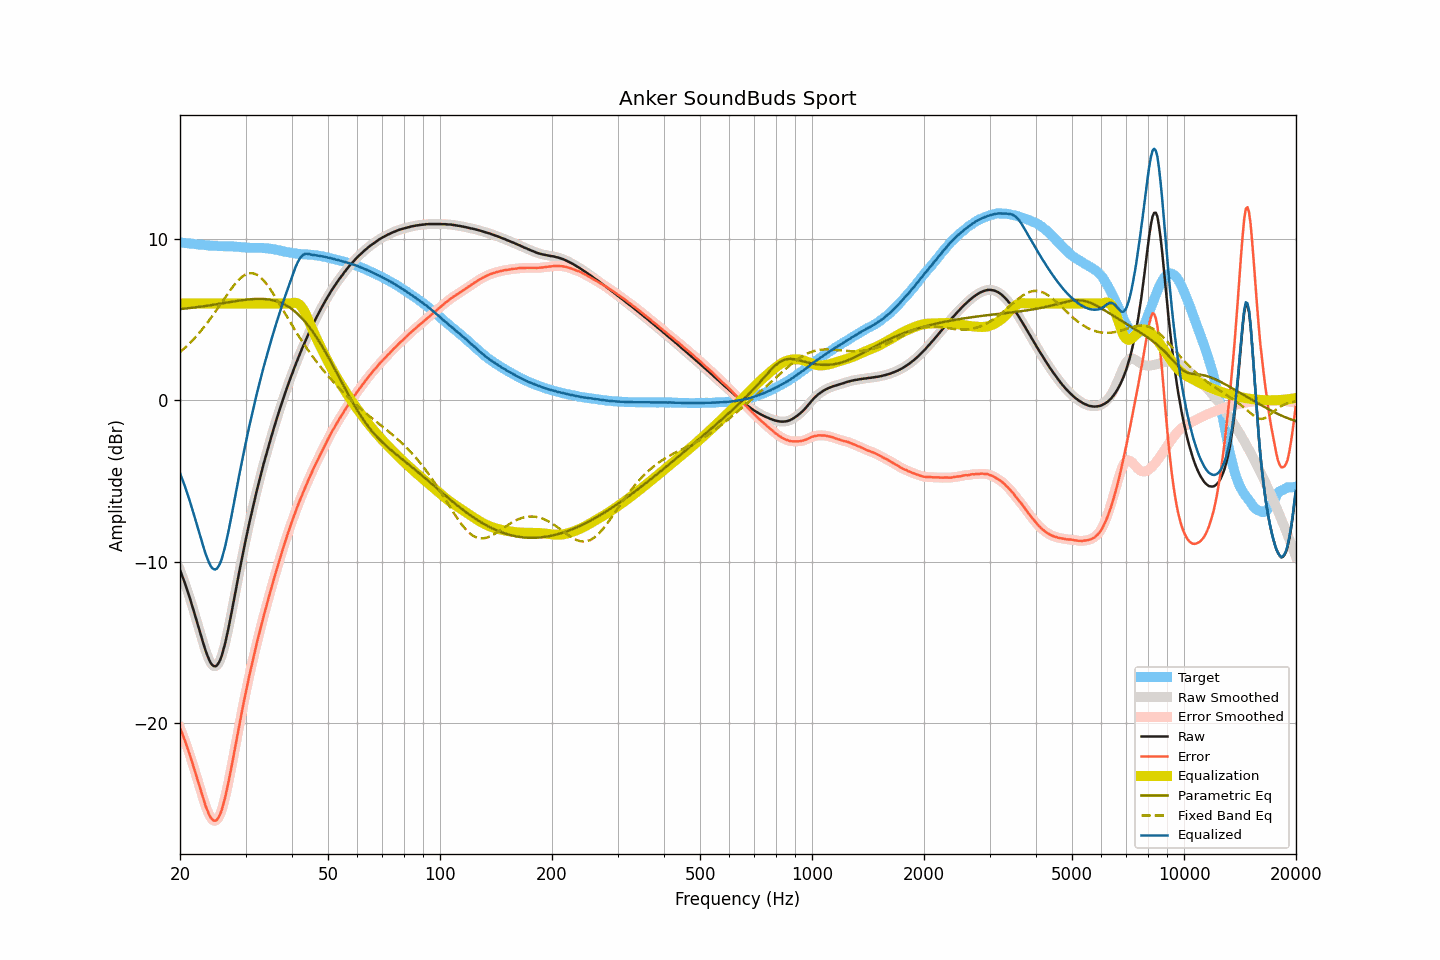

The data file committed next to this chart (first rows):
frequency, raw, smoothed, error, error_smoothed, equalization, parametric_eq, fixed_band_eq, equalized_raw, equalized_smoothed, target
20.00, -10.51, -10.51, -20.29, -20.29, 6.00, 5.65, 2.99, -4.51, -4.51, 9.78
20.20, -10.77, -10.77, -20.54, -20.54, 6.00, 5.66, 3.07, -4.77, -4.77, 9.77
20.40, -11.04, -11.04, -20.80, -20.80, 6.00, 5.67, 3.16, -5.04, -5.04, 9.76
20.61, -11.31, -11.32, -21.06, -21.07, 6.00, 5.69, 3.25, -5.31, -5.32, 9.75
20.81, -11.61, -11.61, -21.35, -21.35, 6.00, 5.70, 3.34, -5.61, -5.61, 9.74
21.02, -11.91, -11.90, -21.64, -21.63, 6.00, 5.71, 3.44, -5.91, -5.90, 9.73
21.23, -12.21, -12.21, -21.92, -21.93, 6.00, 5.72, 3.53, -6.21, -6.21, 9.72
21.44, -12.53, -12.53, -22.24, -22.23, 6.00, 5.73, 3.64, -6.53, -6.53, 9.71
21.66, -12.85, -12.85, -22.55, -22.55, 6.00, 5.74, 3.74, -6.85, -6.85, 9.70
21.87, -13.19, -13.19, -22.88, -22.88, 6.00, 5.75, 3.85, -7.19, -7.19, 9.68
22.09, -13.53, -13.53, -23.20, -23.21, 6.00, 5.77, 3.95, -7.53, -7.53, 9.67
22.31, -13.88, -13.88, -23.54, -23.54, 6.00, 5.78, 4.07, -7.88, -7.88, 9.66
22.54, -14.21, -14.22, -23.86, -23.87, 6.00, 5.79, 4.18, -8.21, -8.22, 9.65
22.76, -14.56, -14.56, -24.20, -24.20, 6.00, 5.81, 4.30, -8.56, -8.56, 9.64
22.99, -14.90, -14.90, -24.53, -24.53, 6.00, 5.82, 4.42, -8.90, -8.90, 9.64
23.22, -15.22, -15.22, -24.84, -24.85, 6.00, 5.83, 4.55, -9.22, -9.22, 9.63
23.45, -15.53, -15.52, -25.14, -25.14, 6.00, 5.85, 4.67, -9.53, -9.52, 9.62
23.69, -15.79, -15.80, -25.40, -25.40, 6.00, 5.86, 4.81, -9.79, -9.80, 9.60
23.92, -16.04, -16.04, -25.63, -25.64, 6.00, 5.88, 4.94, -10.04, -10.04, 9.59
24.16, -16.25, -16.24, -25.83, -25.82, 6.00, 5.89, 5.07, -10.25, -10.24, 9.58
24.40, -16.39, -16.38, -25.96, -25.96, 6.00, 5.91, 5.21, -10.39, -10.38, 9.57
24.65, -16.46, -16.46, -26.03, -26.03, 6.00, 5.92, 5.35, -10.46, -10.46, 9.57
24.89, -16.48, -16.47, -26.04, -26.04, 6.00, 5.94, 5.49, -10.48, -10.47, 9.57
25.14, -16.42, -16.41, -25.98, -25.97, 6.00, 5.96, 5.64, -10.42, -10.41, 9.57
25.39, -16.27, -16.28, -25.83, -25.84, 6.00, 5.97, 5.78, -10.27, -10.28, 9.55
25.65, -16.08, -16.07, -25.63, -25.63, 6.00, 5.99, 5.93, -10.08, -10.07, 9.55
25.91, -15.81, -15.80, -25.36, -25.35, 6.00, 6.00, 6.07, -9.81, -9.80, 9.55
26.16, -15.45, -15.47, -25.00, -25.01, 6.00, 6.02, 6.22, -9.45, -9.47, 9.55
26.43, -15.08, -15.08, -24.63, -24.62, 6.00, 6.04, 6.37, -9.08, -9.08, 9.55
26.69, -14.65, -14.65, -24.19, -24.19, 6.00, 6.05, 6.51, -8.65, -8.65, 9.54
26.96, -14.18, -14.19, -23.72, -23.73, 6.00, 6.07, 6.65, -8.18, -8.19, 9.54
27.23, -13.69, -13.69, -23.23, -23.23, 6.00, 6.09, 6.79, -7.69, -7.69, 9.54
27.50, -13.18, -13.18, -22.72, -22.72, 6.00, 6.10, 6.93, -7.18, -7.18, 9.54
27.77, -12.65, -12.65, -22.18, -22.18, 6.00, 6.12, 7.06, -6.65, -6.65, 9.53
28.05, -12.12, -12.13, -21.65, -21.65, 6.00, 6.14, 7.18, -6.12, -6.13, 9.52
28.33, -11.59, -11.60, -21.11, -21.12, 6.00, 6.15, 7.30, -5.59, -5.60, 9.52
28.62, -11.09, -11.08, -20.59, -20.59, 6.00, 6.17, 7.41, -5.09, -5.08, 9.51
28.90, -10.55, -10.56, -20.06, -20.06, 6.00, 6.18, 7.51, -4.55, -4.56, 9.50
29.19, -10.05, -10.05, -19.54, -19.54, 6.00, 6.20, 7.60, -4.05, -4.05, 9.49
29.48, -9.54, -9.55, -19.02, -19.03, 6.00, 6.21, 7.68, -3.54, -3.55, 9.48
29.78, -9.06, -9.06, -18.54, -18.53, 6.00, 6.22, 7.75, -3.06, -3.06, 9.47
30.08, -8.58, -8.58, -18.05, -18.05, 6.00, 6.23, 7.80, -2.58, -2.58, 9.46
30.38, -8.11, -8.11, -17.57, -17.57, 6.00, 6.24, 7.85, -2.11, -2.11, 9.46
30.68, -7.65, -7.66, -17.10, -17.11, 6.00, 6.25, 7.87, -1.65, -1.66, 9.45
30.99, -7.21, -7.21, -16.66, -16.66, 6.00, 6.26, 7.88, -1.21, -1.21, 9.45
31.30, -6.77, -6.77, -16.22, -16.22, 6.00, 6.27, 7.87, -0.77, -0.77, 9.45
31.61, -6.34, -6.34, -15.78, -15.79, 6.00, 6.28, 7.86, -0.34, -0.34, 9.44
31.93, -5.92, -5.92, -15.37, -15.36, 6.00, 6.28, 7.82, 0.08, 0.08, 9.45
32.24, -5.50, -5.51, -14.95, -14.95, 6.00, 6.29, 7.77, 0.50, 0.49, 9.45
32.57, -5.11, -5.11, -14.55, -14.55, 6.00, 6.29, 7.70, 0.89, 0.89, 9.44
32.89, -4.71, -4.71, -14.16, -14.15, 6.00, 6.29, 7.62, 1.29, 1.29, 9.45
33.22, -4.33, -4.33, -13.77, -13.77, 6.00, 6.29, 7.53, 1.67, 1.67, 9.44
33.55, -3.94, -3.95, -13.38, -13.38, 6.00, 6.28, 7.43, 2.06, 2.05, 9.44
33.89, -3.59, -3.58, -13.01, -13.01, 6.00, 6.27, 7.31, 2.41, 2.42, 9.42
34.23, -3.22, -3.22, -12.64, -12.64, 6.00, 6.26, 7.18, 2.78, 2.78, 9.42
34.57, -2.87, -2.87, -12.28, -12.28, 6.00, 6.25, 7.05, 3.13, 3.13, 9.41
34.92, -2.52, -2.52, -11.92, -11.92, 6.00, 6.24, 6.91, 3.48, 3.48, 9.40
35.27, -2.18, -2.18, -11.56, -11.56, 6.00, 6.22, 6.76, 3.82, 3.82, 9.38
35.62, -1.85, -1.85, -11.21, -11.21, 6.00, 6.20, 6.60, 4.15, 4.15, 9.36
35.97, -1.51, -1.52, -10.86, -10.86, 6.00, 6.17, 6.44, 4.49, 4.48, 9.35
... 635 more rows
